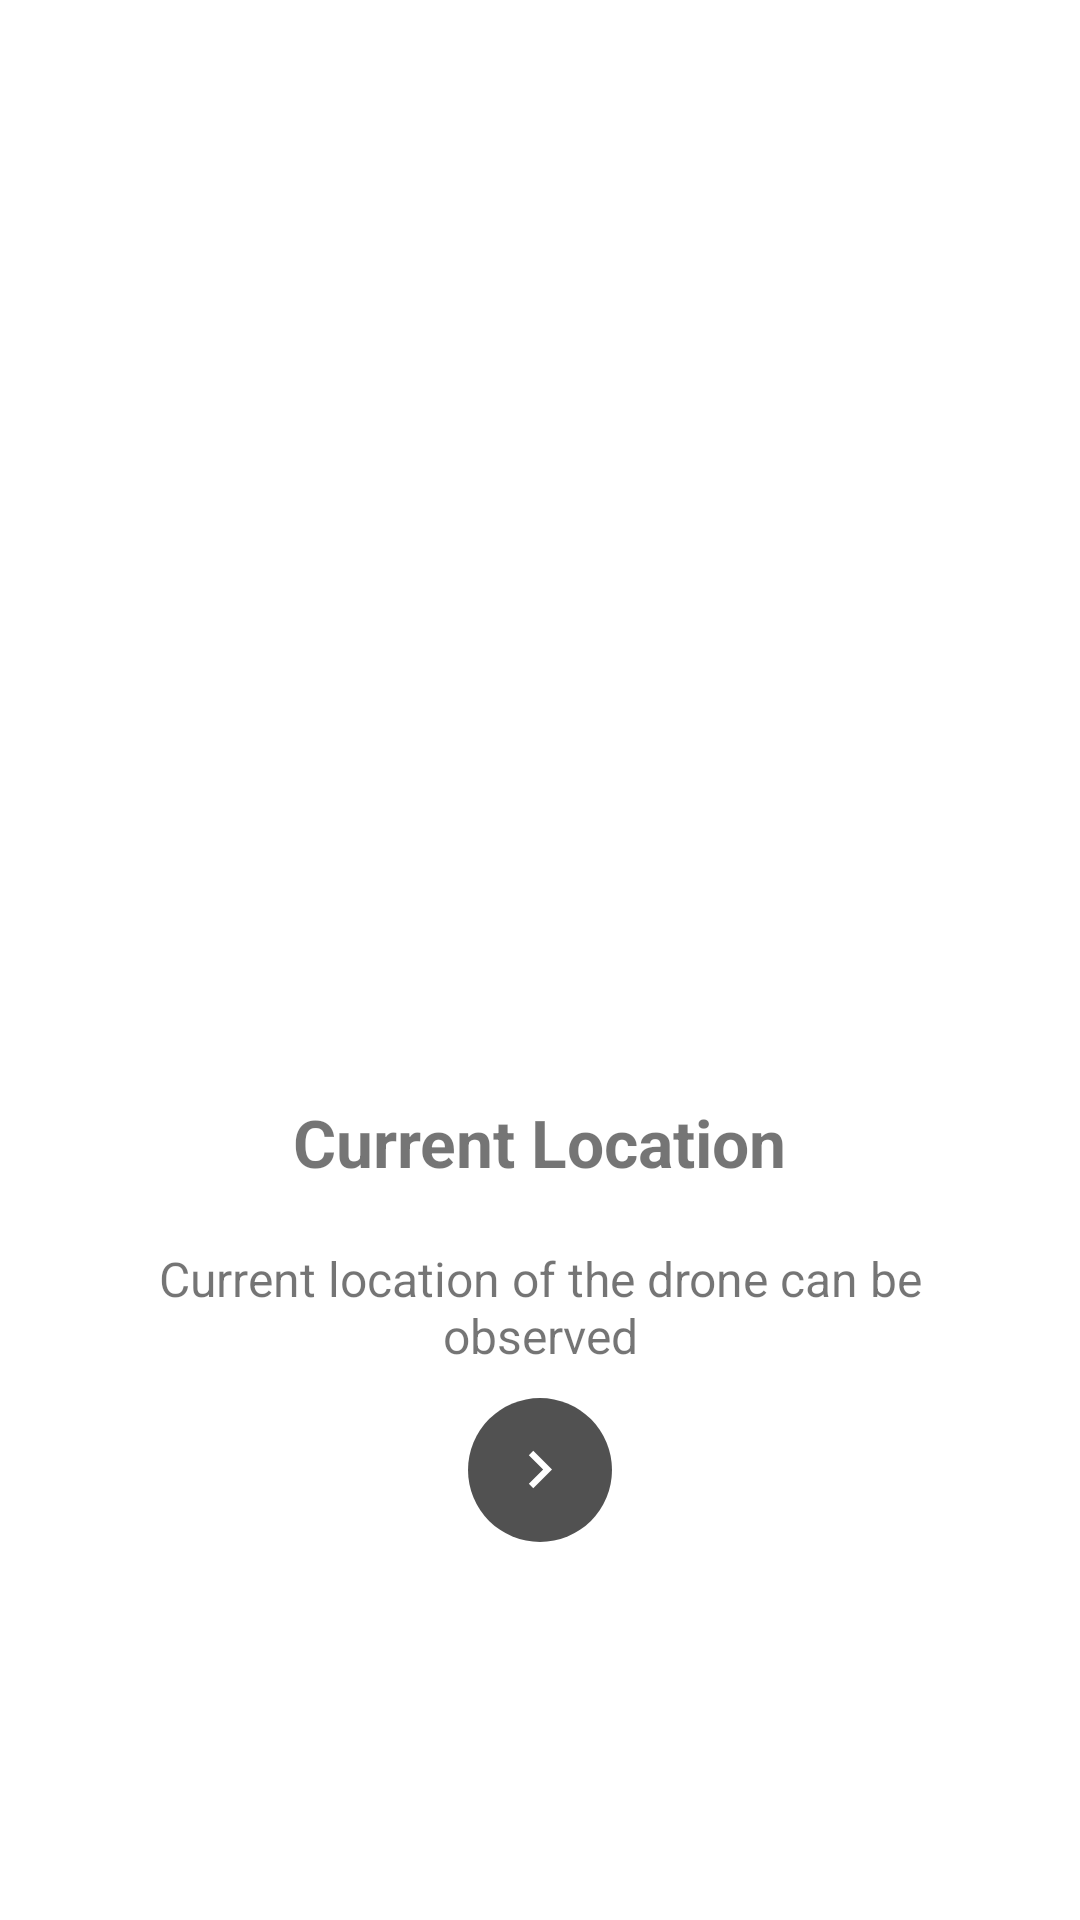

Here is an Android app screen rendered from its layout file. Give the layout XML and the strings, colors and styles it references.
<!-- AndroidManifest.xml: application theme Theme.Albatechnius -->
<!-- res/layout/fragment_fourth_screen.xml -->
<?xml version="1.0" encoding="utf-8"?>
<RelativeLayout xmlns:android="http://schemas.android.com/apk/res/android"
    xmlns:app="http://schemas.android.com/apk/res-auto"
    android:layout_width="match_parent"
    android:layout_height="match_parent"
    android:background="@color/white"
    android:gravity="center"
    android:paddingHorizontal="20dp">

    <LinearLayout
        android:layout_width="match_parent"
        android:layout_height="wrap_content"
        android:gravity="center"
        android:orientation="vertical">

        <ImageView
            android:layout_width="240dp"
            android:layout_height="240dp"
            app:srcCompat="@drawable/dronelocation" />

        <TextView
            android:layout_width="wrap_content"
            android:layout_height="wrap_content"
            android:text="@string/fourth_title"
            android:textSize="22sp"
            android:textStyle="bold" />

        <Space
            android:layout_width="0dp"
            android:layout_height="20dp" />

        <TextView
            android:layout_width="wrap_content"
            android:layout_height="wrap_content"
            android:text="@string/fourth_subtitle"
            android:textAlignment="center"
            android:textSize="16sp" />

        <Space
            android:layout_width="0dp"
            android:layout_height="10dp" />

        <RelativeLayout
            android:id="@+id/nextButton"
            android:layout_width="wrap_content"
            android:layout_height="wrap_content"
            android:background="@drawable/ic_rounded_black"
            android:gravity="center">


            <ImageView
                android:layout_width="25dp"
                android:layout_height="25dp"
                app:srcCompat="@drawable/ic_next_white" />
        </RelativeLayout>

    </LinearLayout>
</RelativeLayout>
<!-- resources referenced by this layout -->
<resources>
  <!-- drawable ic_next_white (drawable) -->
  <vector xmlns:android="http://schemas.android.com/apk/res/android"
      android:width="40dp"
      android:height="40dp"
      android:viewportWidth="24"
      android:viewportHeight="24"
      android:tint="@color/white"
      android:autoMirrored="true">
      <path
          android:fillColor="@android:color/white"
          android:pathData="M10,6L8.59,7.41 13.17,12l-4.58,4.59L10,18l6,-6z"/>
  </vector>
  <!-- drawable ic_rounded_black (drawable) -->
  <?xml version="1.0" encoding="utf-8"?>
  <shape
      xmlns:android="http://schemas.android.com/apk/res/android"
      android:shape="oval">
  
      <solid
          android:color="#AE000000"/>
  
      <size
          android:width="48dp"
          android:height="48dp"/>
  </shape>
  <string name="fourth_subtitle">Current location of the drone can be observed</string>
  <string name="fourth_title">Current Location</string>
  <style name="Theme.Albatechnius" parent="Theme.MaterialComponents.DayNight.NoActionBar">
          
          <item name="colorPrimary">@color/purple_500</item>
          <item name="colorPrimaryVariant">@color/purple_700</item>
          <item name="colorOnPrimary">@color/white</item>
          
          <item name="colorSecondary">@color/teal_200</item>
          <item name="colorSecondaryVariant">@color/teal_700</item>
          <item name="colorOnSecondary">@color/black</item>
          
          <item name="android:statusBarColor" tools:targetApi="l">?attr/colorPrimaryVariant</item>
          
      </style>
  <!-- not gathered from this repository: default colours our renderer supplied (Android Studio template values) -->
  <color name="purple_500">#FF6200EE</color>
  <color name="purple_700">#FF3700B3</color>
  <color name="teal_200">#FF03DAC5</color>
  <color name="teal_700">#FF018786</color>
  <color name="black">#FF000000</color>
  <color name="white">#FFFFFFFF</color>
</resources>
